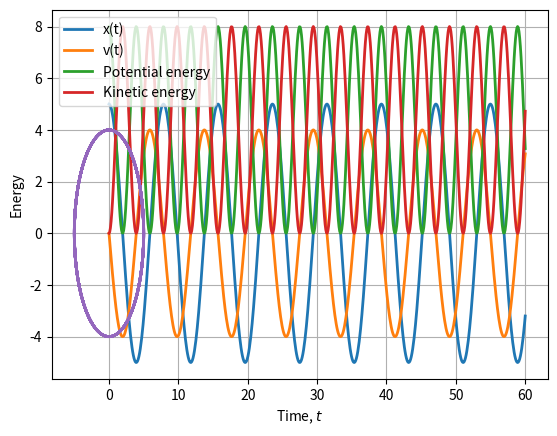
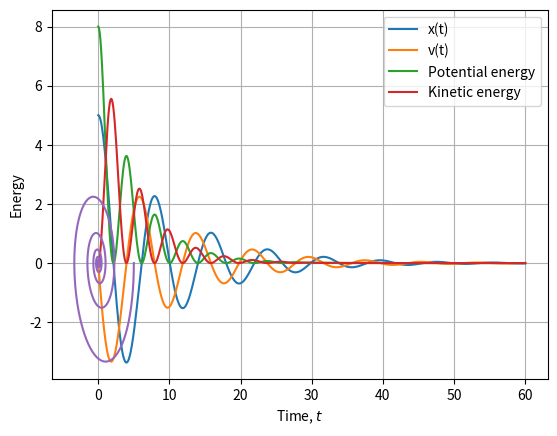
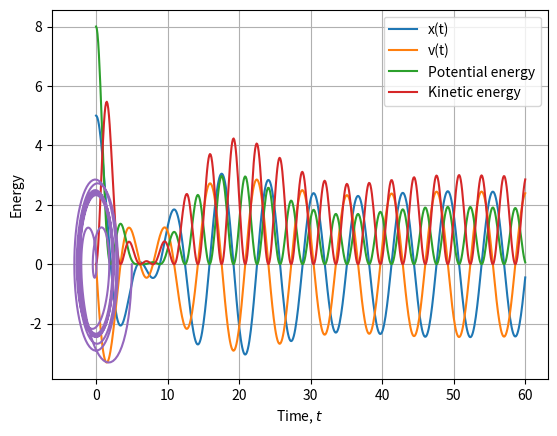

Recreate these plots in Python, in order.
import seaborn as sns
import numpy as np
from scipy.integrate import odeint
import numpy as np
import matplotlib.pyplot as plt

def Oscillator_func(x0, dx0, omega0, Gam, alpha, Phi):
    t = np.linspace(0, 60,600)
    H=t[1]-t[0]
    
    def ODE(X, t, Gam, omega0, Phi):
        x, dotx = X
        ddotx = -2*Gam*dotx - omega0**2*x + alpha* np.cos(t+Phi)
        return [dotx, ddotx]
    X0 = np.array([x0,dx0])
    Gam=Gam
    omega0=omega0
    Phi=Phi
    sol = odeint(ODE, X0, t, args = (Gam, omega0, Phi))
    x=sol[:,0]
    v=sol[:,1]
    return np.array([x,v])

t = np.linspace(0, 60,600)
x0=5
dx0=0
omega0=0.8
alpha=0
Gam=0
Phi=10

sol=Oscillator_func(x0, dx0, omega0, Gam, alpha, Phi)

plt.grid()

plt.plot(t,sol[0],label='x(t)',linewidth=2)
plt.plot(t,sol[1],label='v(t)',linewidth=2)


plt.xlabel("Time, $t$")
plt.ylabel("Amplitude, $a$")
plt.legend()
plt.show()

x=sol[0]
v=sol[1]
U = (1/2)*omega0**2*(x)**2
K=(1/2)*v**2

plt.plot(t,U,label='Potential energy',linewidth=2)
plt.plot(t,K,label='Kinetic energy',linewidth=2)

plt.grid()


plt.xlabel("Time, $t$")
plt.ylabel("Energy")
plt.legend()
plt.show()

x=sol[0]
v=sol[1]
plt.grid()


plt.plot(x,v,linewidth=2)

plt.show()

t = np.linspace(0, 60,600)
x0=5
dx0=0
omega0=0.8
alpha=0
Gam=0.1
Phi=10

sol=Oscillator_func(x0, dx0, omega0, Gam, alpha, Phi)

fig = plt.figure()

plt.grid()


plt.plot(t,sol[0],label='x(t)')
plt.plot(t,sol[1],label='v(t)')


plt.xlabel("Time, $t$")
plt.ylabel("Amplitude, $a$")
plt.legend()
plt.show()

x=sol[0]
v=sol[1]
U = (1/2)*omega0**2*(x)**2
K=(1/2)*v**2

plt.grid()


plt.plot(t,U,label='Potential energy')
plt.plot(t,K,label='Kinetic energy')


plt.xlabel("Time, $t$")
plt.ylabel("Energy")
plt.legend()
plt.show()

x=sol[0]
v=sol[1]

plt.grid()


plt.plot(x,v)

plt.show()

t = np.linspace(0, 60,600)
x0=5
dx0=0
omega0=0.8
alpha=1
Gam=0.1
Phi=10

sol=Oscillator_func(x0, dx0, omega0, Gam, alpha, Phi)

fig = plt.figure()

plt.grid()


plt.plot(t,sol[0],label='x(t)')
plt.plot(t,sol[1],label='v(t)')


plt.xlabel("Time, $t$")
plt.ylabel("Amplitude, $a$")
plt.legend()
plt.show()

x=sol[0]
v=sol[1]
U = (1/2)*omega0**2*(x)**2
K=(1/2)*v**2

plt.plot(t,U,label='Potential energy')
plt.plot(t,K,label='Kinetic energy')

plt.grid()


plt.xlabel("Time, $t$")
plt.ylabel("Energy")
plt.legend()
plt.show()

x=sol[0]
v=sol[1]

plt.grid()


plt.plot(x,v)
plt.show()